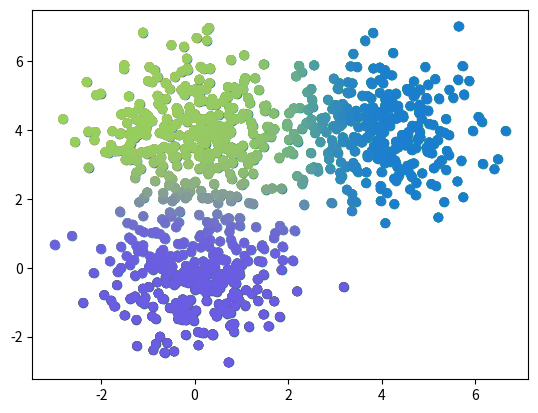

Here is the Python script that generated this plot:
# -*- coding: utf-8 -*-
"""
Created on Tue May 19 17:00:32 2020

@author: Himanshu.Manjarawala
"""

import numpy as np
import matplotlib.pyplot as plt

def d(u, v):
    diff = u-v
    return diff.dot(diff)

def plot_k_means(X, K, max_iter=20, beta=1.0, show_plots=False):
    N, D = X.shape
    exponents = np.empty((N,K))
    
    initialize_centers = np.random.choice(N, K, replace=False)
    M = X[initialize_centers]
    
    #cost = []
    k = 0
    for i in range(max_iter):
        k += 1
        
        for k in range(K):
            for n in range(N):
                exponents[n,k] = np.exp(-beta*d(M[k], X[n]))
        R = exponents / exponents.sum(axis=1, keepdims=True)
        
        M = R.T.dot(X) / R.sum(axis=0, keepdims=True).T
        
    
    if(show_plots):
        random_colors = np.random.random((K, 3))
        colors = R.dot(random_colors)
        plt.scatter(X[:,0], X[:,1], c=colors)
        plt.show()
    
    return M, R

def create_sample_data():
    D = 2
    s = 4
    mu1 = np.array([0,0])
    mu2 = np.array([s,s])
    mu3 = np.array([0,s])
    
    N=900 # no. of samples
    X = np.zeros((N,D))
    X[:300,:] = np.random.randn(300, D) + mu1
    X[300:600,:] = np.random.randn(300, D) + mu2
    X[600:,:] = np.random.randn(300, D) + mu3
    return X
    

def main():
    X = create_sample_data()
    plt.scatter(X[:,0], X[:,1])
    plt.show()
    
    K = 3
    plot_k_means(X, K, show_plots=True)
    
    K = 3 # luckily, we already know this
    plot_k_means(X, K, beta=3.0, show_plots=True)
    
    K = 3 # luckily, we already know this
    plot_k_means(X, K, beta=10.0, show_plots=True)
    
    K = 5 # what happens if we choose a "bad" K?
    plot_k_means(X, K, max_iter=30, show_plots=True)

    K = 5 # what happens if we change beta?
    plot_k_means(X, K, max_iter=30, beta=0.3, show_plots=True)


if __name__ == '__main__':
    main()